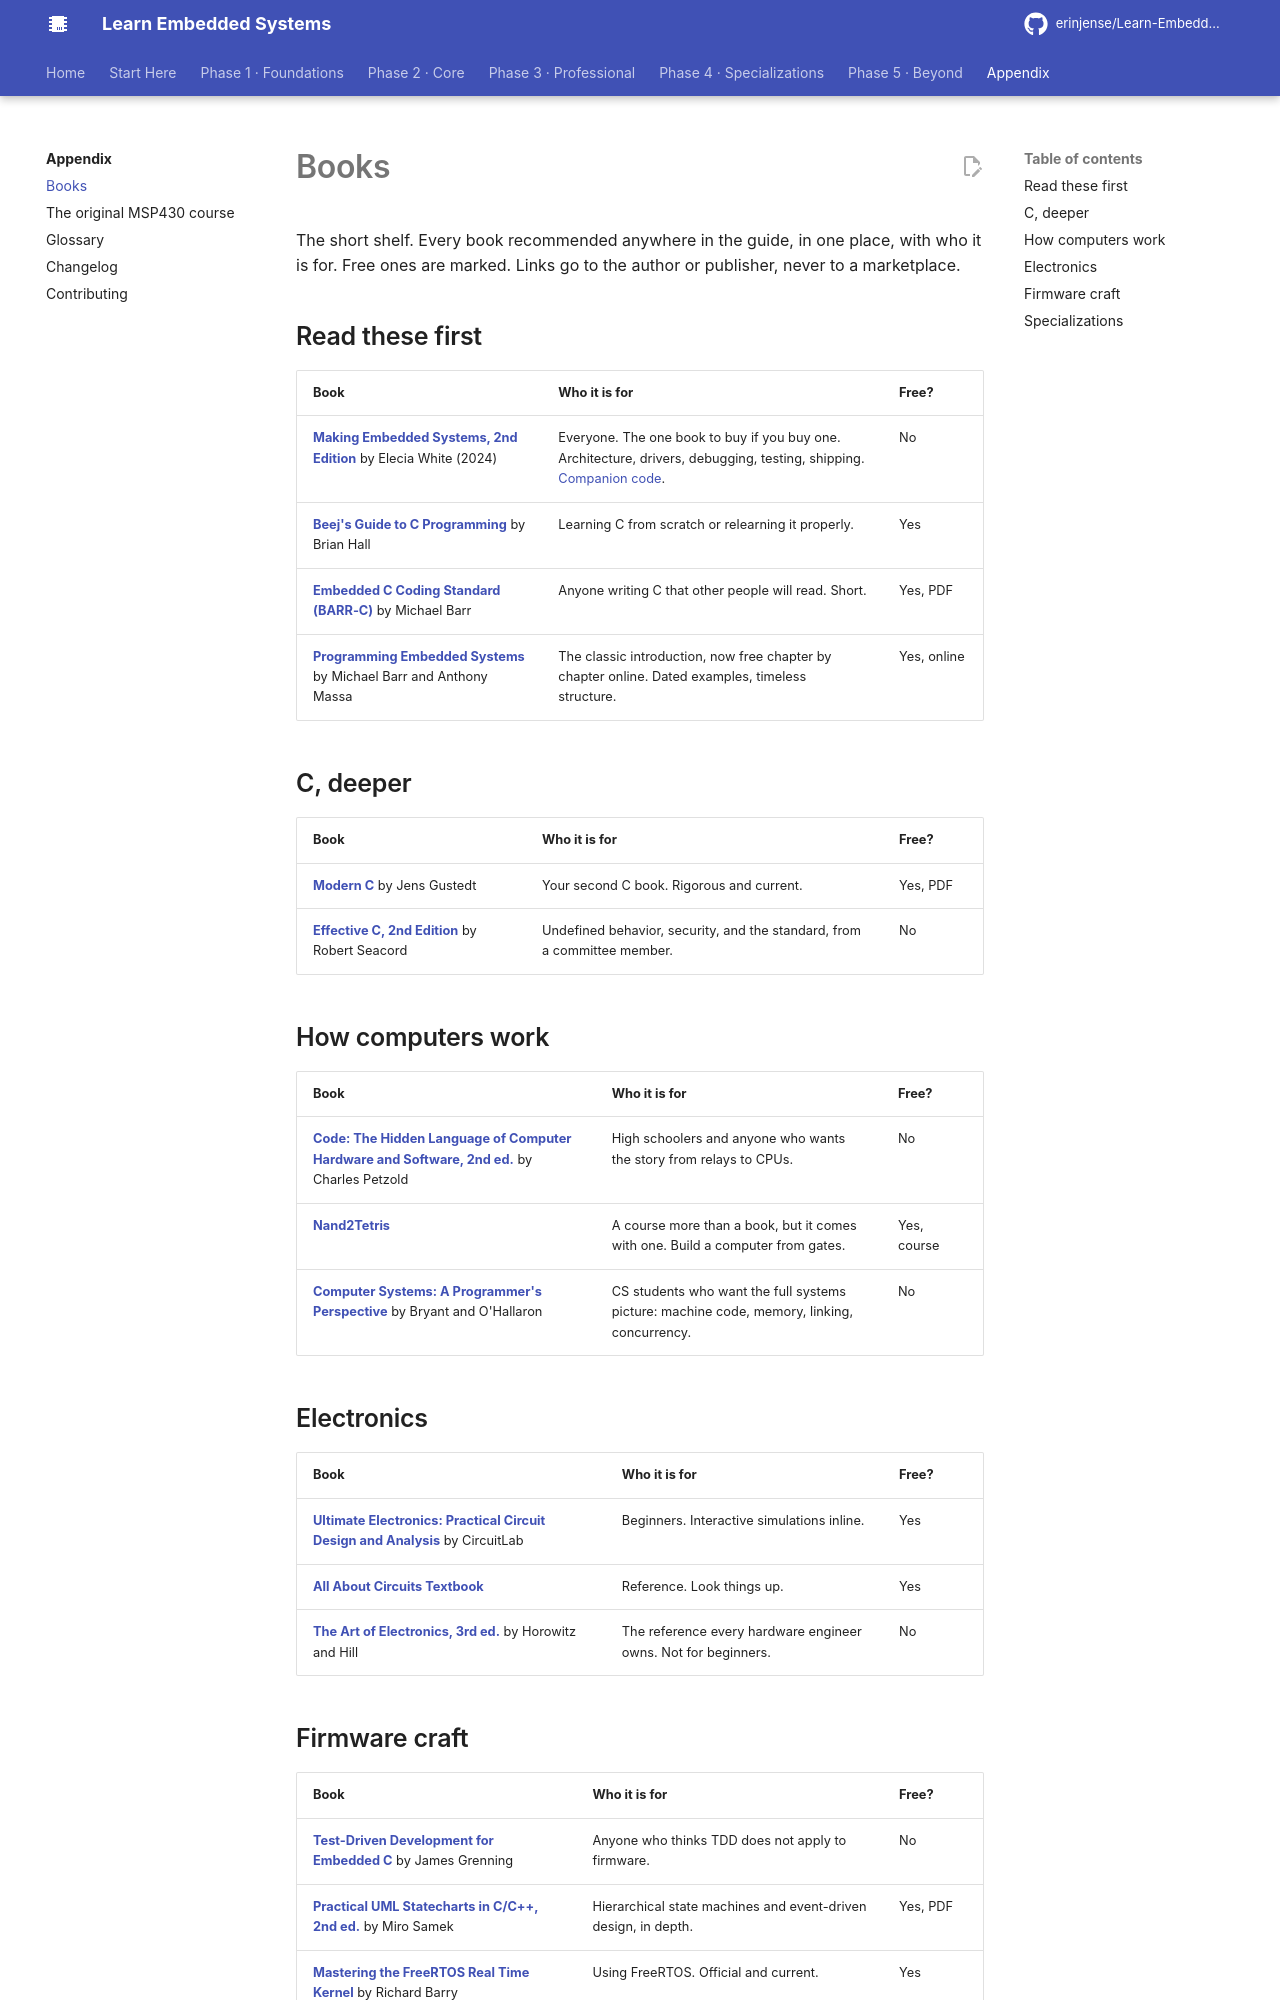

repository: erinjense/Learn-Embedded-Systems · page: appendix/books/index.html · generator: mkdocs

# Books

The short shelf. Every book recommended anywhere in the guide, in one place, with who it is for. Free ones are marked. Links go to the author or publisher, never to a marketplace.

## Read these first

| Book | Who it is for | Free? |
| --- | --- | --- |
| **[Making Embedded Systems, 2nd Edition](https://www.oreilly.com/library/view/making-embedded-systems/9781098151539/)** by Elecia White (2024) | Everyone. The one book to buy if you buy one. Architecture, drivers, debugging, testing, shipping. [Companion code](https://github.com/eleciawhite/making-embedded-systems). | No |
| **[Beej's Guide to C Programming](https://beej.us/guide/bgc/)** by Brian Hall | Learning C from scratch or relearning it properly. | Yes |
| **[Embedded C Coding Standard (BARR-C)](https://barrgroup.com/embedded-systems/books/embedded-c-coding-standard)** by Michael Barr | Anyone writing C that other people will read. Short. | Yes, PDF |
| **[Programming Embedded Systems](https://barrgroup.com/embedded-systems/books/programming-embedded-systems)** by Michael Barr and Anthony Massa | The classic introduction, now free chapter by chapter online. Dated examples, timeless structure. | Yes, online |

## C, deeper

| Book | Who it is for | Free? |
| --- | --- | --- |
| **[Modern C](https://gustedt.gitlabpages.inria.fr/modern-c/)** by Jens Gustedt | Your second C book. Rigorous and current. | Yes, PDF |
| **[Effective C, 2nd Edition](https://nostarch.com/effective-c-2nd-edition)** by Robert Seacord | Undefined behavior, security, and the standard, from a committee member. | No |

## How computers work

| Book | Who it is for | Free? |
| --- | --- | --- |
| **[Code: The Hidden Language of Computer Hardware and Software, 2nd ed.](https://www.charlespetzold.com/code/)** by Charles Petzold | High schoolers and anyone who wants the story from relays to CPUs. | No |
| **[Nand2Tetris](https://www.nand2tetris.org/)** | A course more than a book, but it comes with one. Build a computer from gates. | Yes, course |
| **[Computer Systems: A Programmer's Perspective](https://csapp.cs.cmu.edu/)** by Bryant and O'Hallaron | CS students who want the full systems picture: machine code, memory, linking, concurrency. | No |

## Electronics

| Book | Who it is for | Free? |
| --- | --- | --- |
| **[Ultimate Electronics: Practical Circuit Design and Analysis](https://ultimateelectronicsbook.com/)** by CircuitLab | Beginners. Interactive simulations inline. | Yes |
| **[All About Circuits Textbook](https://www.allaboutcircuits.com/textbook/)** | Reference. Look things up. | Yes |
| **[The Art of Electronics, 3rd ed.](https://artofelectronics.net/)** by Horowitz and Hill | The reference every hardware engineer owns. Not for beginners. | No |
